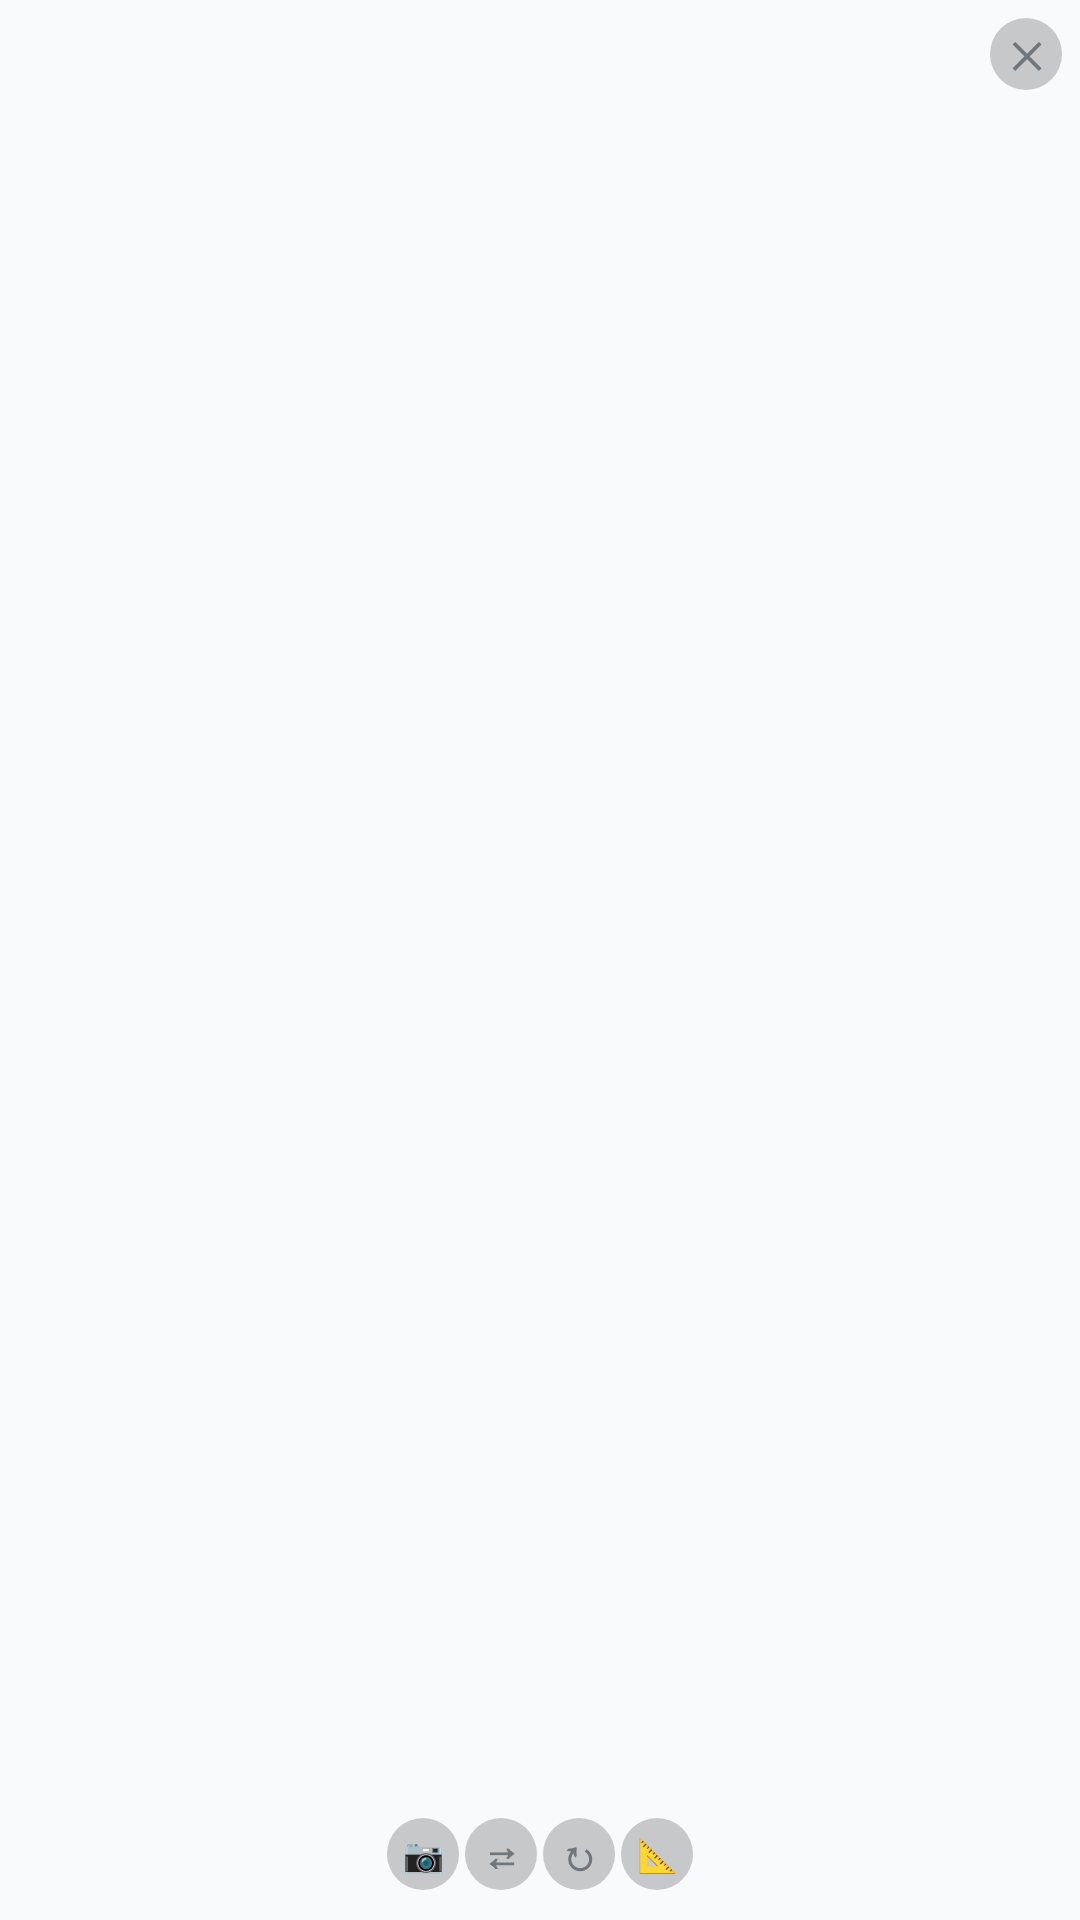

Here is an Android app screen rendered from its layout file. Give the layout XML and the strings, colors and styles it references.
<!-- AndroidManifest.xml: application theme AppTheme -->
<!-- res/layout/layout_floating_camera.xml -->
<?xml version="1.0" encoding="utf-8"?>
<FrameLayout xmlns:android="http://schemas.android.com/apk/res/android"
    android:id="@+id/camera_root"
    android:layout_width="match_parent"
    android:layout_height="match_parent"
    android:background="@drawable/bg_floating_camera"
    android:clipToOutline="true">

    <TextureView
        android:id="@+id/camera_texture_view"
        android:layout_width="match_parent"
        android:layout_height="match_parent" />

    
    <TextView
        android:id="@+id/btn_close_camera"
        android:layout_width="24dp"
        android:layout_height="24dp"
        android:layout_gravity="top|end"
        android:layout_marginTop="6dp"
        android:layout_marginEnd="6dp"
        android:background="@drawable/btn_camera_action"
        android:clickable="true"
        android:focusable="false"
        android:gravity="center"
        android:text="✕"
        android:textColor="@color/stop_red"
        android:textSize="12sp"
        android:textStyle="bold" />

    
    <LinearLayout
        android:id="@+id/layout_camera_controls"
        android:layout_width="wrap_content"
        android:layout_height="32dp"
        android:layout_gravity="bottom|center_horizontal"
        android:layout_marginBottom="6dp"
        android:background="@drawable/bg_camera_pill"
        android:gravity="center_vertical"
        android:orientation="horizontal"
        android:paddingStart="4dp"
        android:paddingEnd="4dp">

        
        <TextView
            android:id="@+id/btn_switch_camera"
            android:layout_width="24dp"
            android:layout_height="24dp"
            android:background="@drawable/btn_camera_action"
            android:clickable="true"
            android:focusable="false"
            android:gravity="center"
            android:text="📷"
            android:textColor="#FFFFFF"
            android:textSize="11sp" />

        
        <TextView
            android:id="@+id/btn_flip_camera"
            android:layout_width="24dp"
            android:layout_height="24dp"
            android:layout_marginStart="2dp"
            android:background="@drawable/btn_camera_action"
            android:clickable="true"
            android:focusable="false"
            android:gravity="center"
            android:text="⇄"
            android:textColor="@color/primary"
            android:textSize="13sp"
            android:textStyle="bold" />

        
        <TextView
            android:id="@+id/btn_rotate_camera"
            android:layout_width="24dp"
            android:layout_height="24dp"
            android:layout_marginStart="2dp"
            android:background="@drawable/btn_camera_action"
            android:clickable="true"
            android:focusable="false"
            android:gravity="center"
            android:text="↻"
            android:textColor="@color/primary"
            android:textSize="14sp"
            android:textStyle="bold" />

        
        <TextView
            android:id="@+id/btn_resize_camera"
            android:layout_width="24dp"
            android:layout_height="24dp"
            android:layout_marginStart="2dp"
            android:background="@drawable/btn_camera_action"
            android:clickable="true"
            android:focusable="false"
            android:gravity="center"
            android:text="📐"
            android:textColor="#FFFFFF"
            android:textSize="11sp" />

    </LinearLayout>

</FrameLayout>
<!-- resources referenced by this layout -->
<resources>
  <!-- drawable btn_camera_action (drawable) -->
  <?xml version="1.0" encoding="utf-8"?>
  <selector xmlns:android="http://schemas.android.com/apk/res/android">
      <item android:state_pressed="true">
          <shape android:shape="oval">
              <solid android:color="?android:attr/colorControlHighlight" />
          </shape>
      </item>
      <item>
          <shape android:shape="oval">
              <solid android:color="?android:attr/colorControlHighlight" />
          </shape>
      </item>
  </selector>
  <style name="AppTheme" parent="@android:style/Theme.DeviceDefault.DayNight">
          <item name="android:windowActionBar">false</item>
          <item name="android:windowNoTitle">true</item>
          <item name="android:colorPrimary">@color/m3_primary</item>
          <item name="android:colorPrimaryDark">@color/m3_surface</item>
          <item name="android:colorAccent">@color/m3_primary</item>
          <item name="android:windowBackground">@color/m3_surface</item>
          <item name="android:statusBarColor">@color/m3_surface</item>
          <item name="android:navigationBarColor">@color/m3_surface</item>
          <item name="android:textColorPrimary">@color/m3_on_surface</item>
          <item name="android:textColorSecondary">@color/m3_on_surface_variant</item>
          <item name="android:windowLightStatusBar">true</item>
          <item name="android:windowLightNavigationBar">true</item>
          <item name="android:buttonStyle">@style/CleanButton</item>
          <item name="android:borderlessButtonStyle">@style/CleanBorderlessButton</item>
          <item name="android:stateListAnimator">@null</item>
      </style>
  <color name="m3_primary">#B45309</color>
  <color name="m3_surface">#F8FAFC</color>
  <color name="m3_on_surface">#0F172A</color>
  <color name="m3_on_surface_variant">#475569</color>
  <style name="CleanButton" parent="@android:style/Widget.DeviceDefault.Button">
          <item name="android:elevation">0dp</item>
          <item name="android:translationZ">0dp</item>
          <item name="android:stateListAnimator">@null</item>
      </style>
  <style name="CleanBorderlessButton" parent="@android:style/Widget.DeviceDefault.Button.Borderless">
          <item name="android:elevation">0dp</item>
          <item name="android:translationZ">0dp</item>
          <item name="android:stateListAnimator">@null</item>
      </style>
</resources>
